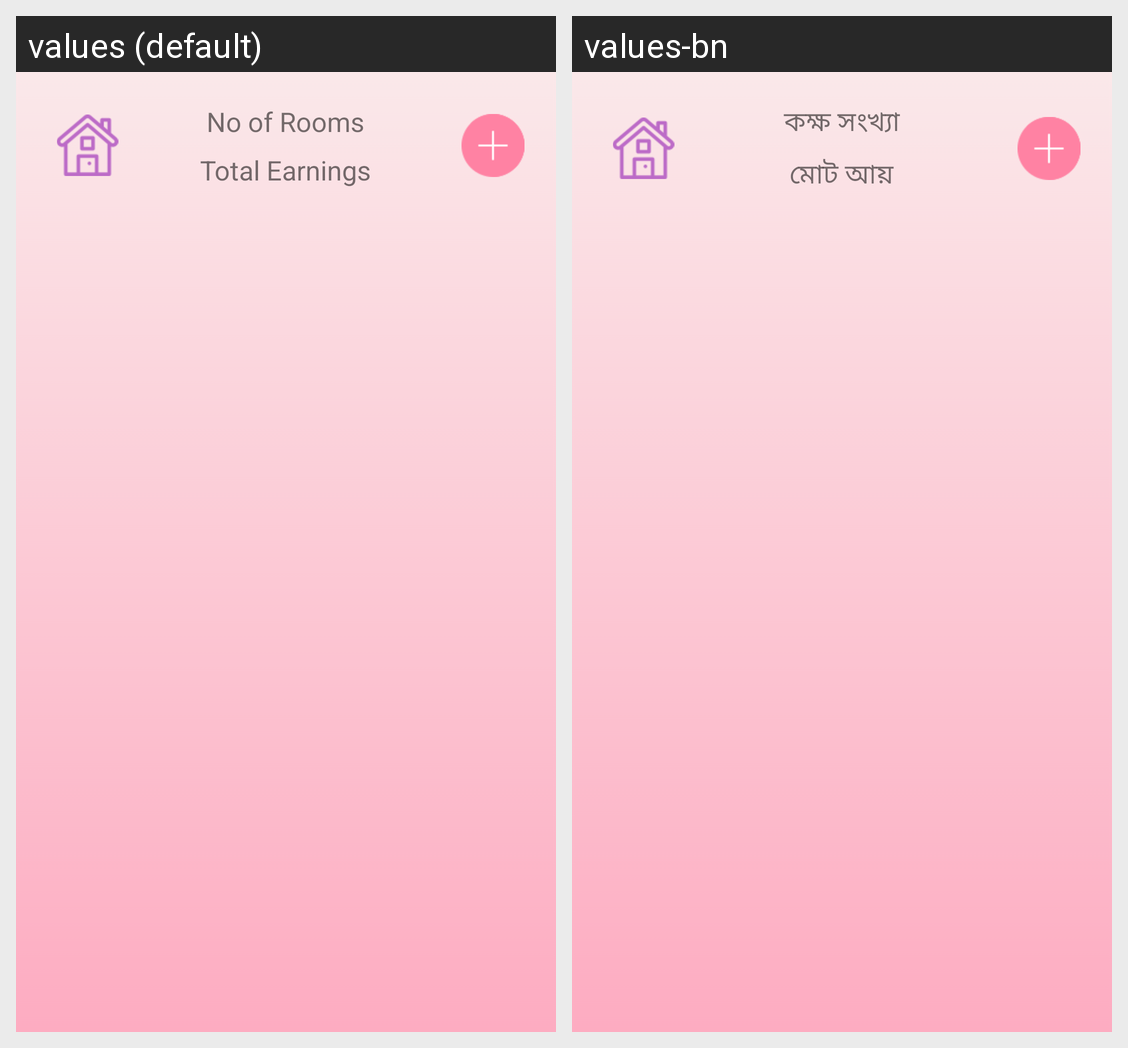

Here is an Android app screen in its default locale and in the app's own translations. Write out the translated-string differences for the strings that appear on this screen.
Android screen res/layout/adapter_layout_room_dashboard.xml rendered under 2 locales, left to right: values (default), values-bn. Device: Nexus 5 (rendered at 1080×1920; each locale shown at half size, 540×960, under a caption strip naming it); theme AppThemeNoActionBar.
Strings drawn on this screen, with the default value and each locale's value (text and hints the layout hard-codes, and strings that could not be matched under every locale, appear in the picture but are not listed):

no_of_rooms
  values: No of Rooms
  values-bn: কক্ষ সংখ্যা

total_earnings
  values: Total Earnings
  values-bn: মোট আয়
